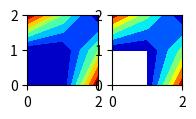

This figure's Python source:
import numpy as np
import matplotlib.pyplot as plt


def main():
    z0 = np.array([[0., 0., 2.], [0., 0., 1.], [2., 1., 0.]])
    z1 = np.array([[0., 0., 2.], [0., 0., 1.], [2., 1., -1.7E-13]])

    fig = plt.figure(figsize=(2, 4))

    ax0 = fig.add_subplot(121)
    ax0.contourf(z0, cmap='jet')
    ax0.set_aspect('equal')

    ax1 = fig.add_subplot(122)
    ax1.contourf(z1, cmap='jet')
    ax1.set_aspect('equal')

    plt.show()


if __name__ == "__main__":
    main()
